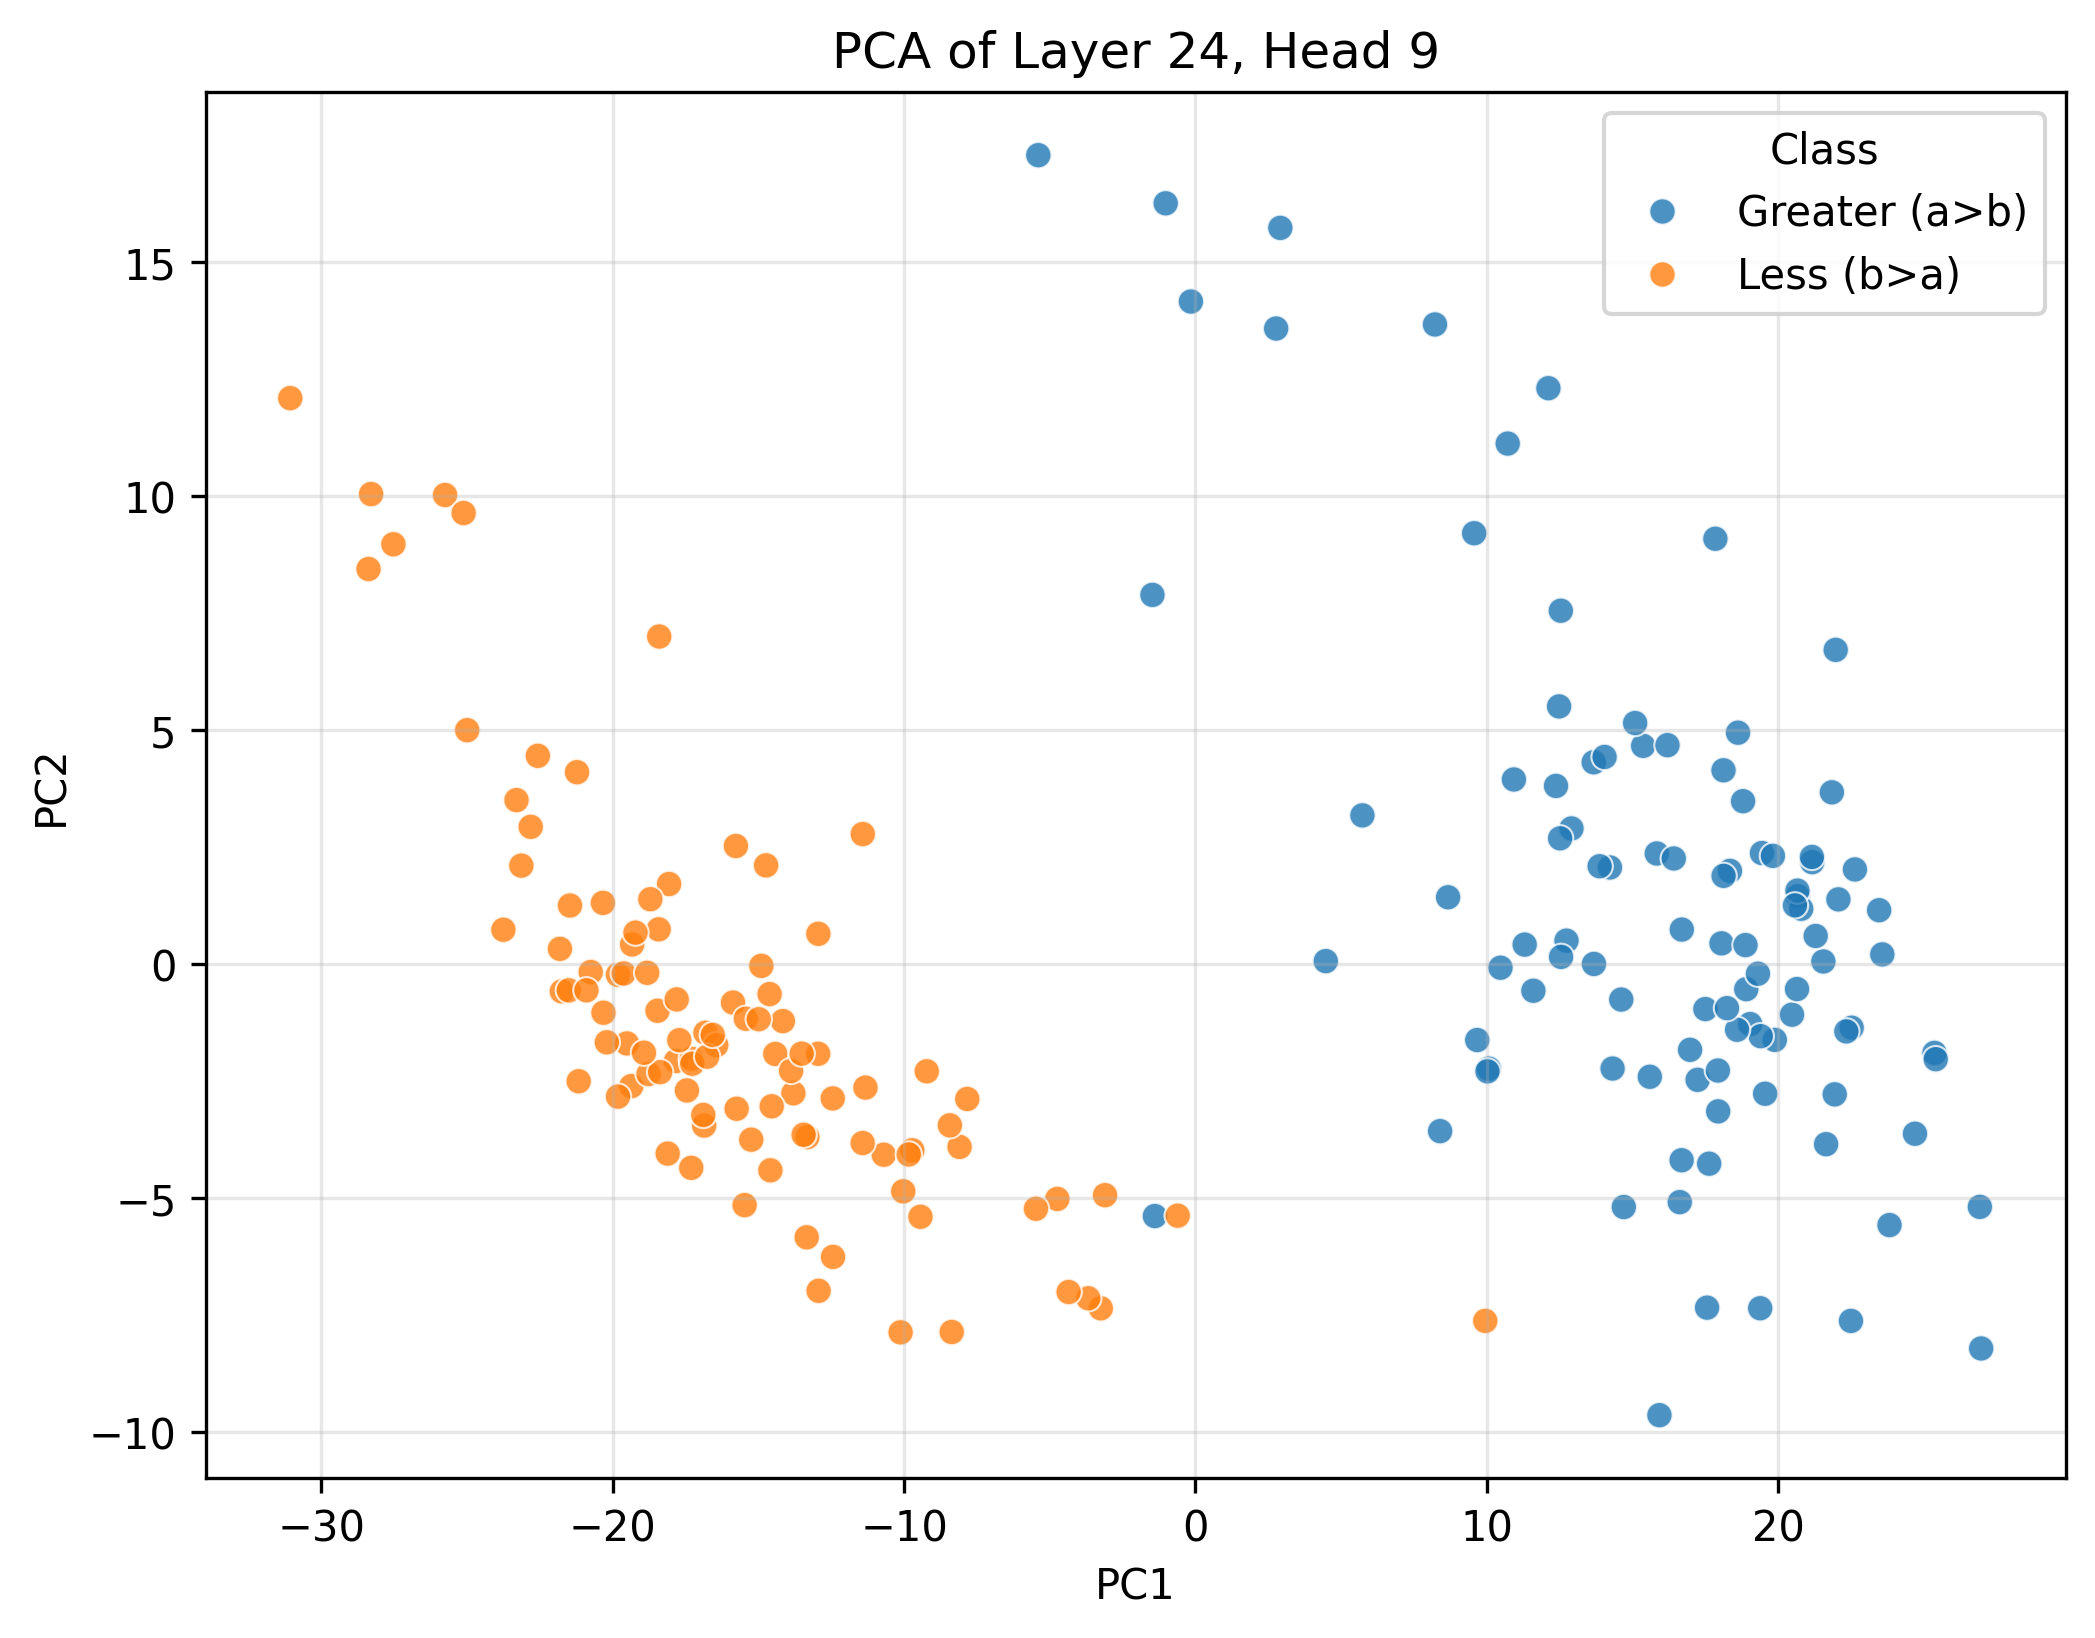

Values plotted in this chart, from the file beside it:
PC1, PC2, Class
-5.393, 17.28, Greater (a>b)
12.54, 7.547, Greater (a>b)
18.62, 4.941, Greater (a>b)
-0.1566, 14.15, Greater (a>b)
20.48, -1.084, Greater (a>b)
19.04, -1.284, Greater (a>b)
17.94, -3.15, Greater (a>b)
-1.392, -5.386, Greater (a>b)
12.91, 2.896, Greater (a>b)
23.57, 0.2044, Greater (a>b)
15.59, -2.41, Greater (a>b)
18.12, 4.138, Greater (a>b)
14.61, -0.7605, Greater (a>b)
11.3, 0.4134, Greater (a>b)
18.35, 1.989, Greater (a>b)
18.79, 3.478, Greater (a>b)
8.221, 13.66, Greater (a>b)
10.93, 3.942, Greater (a>b)
8.397, -3.572, Greater (a>b)
19.44, 2.37, Greater (a>b)
19.88, -1.623, Greater (a>b)
21.65, -3.851, Greater (a>b)
-1.022, 16.25, Greater (a>b)
13.67, 4.309, Greater (a>b)
22.07, 1.38, Greater (a>b)
16.62, -5.089, Greater (a>b)
17.23, -2.476, Greater (a>b)
22.52, -1.362, Greater (a>b)
15.37, 4.66, Greater (a>b)
12.73, 0.4982, Greater (a>b)
21.17, 2.175, Greater (a>b)
12.48, 5.503, Greater (a>b)
20.68, 1.446, Greater (a>b)
20.79, 1.179, Greater (a>b)
10.72, 11.12, Greater (a>b)
17.93, -2.277, Greater (a>b)
18.9, -0.5386, Greater (a>b)
20.65, -0.536, Greater (a>b)
19.31, -0.2084, Greater (a>b)
16.69, 0.7353, Greater (a>b)
10.47, -0.08042, Greater (a>b)
21.84, 3.667, Greater (a>b)
5.73, 3.175, Greater (a>b)
12.11, 12.3, Greater (a>b)
24.7, -3.628, Greater (a>b)
8.671, 1.425, Greater (a>b)
23.46, 1.148, Greater (a>b)
22.34, -1.441, Greater (a>b)
25.36, -1.9, Greater (a>b)
13.68, 0.0001925, Greater (a>b)
17.5, -0.9637, Greater (a>b)
15.92, -9.641, Greater (a>b)
21.94, -2.786, Greater (a>b)
12.52, 2.684, Greater (a>b)
14.7, -5.194, Greater (a>b)
21.55, 0.05361, Greater (a>b)
17.84, 9.085, Greater (a>b)
21.29, 0.598, Greater (a>b)
22.63, 2.02, Greater (a>b)
26.92, -5.191, Greater (a>b)
... 140 more rows
